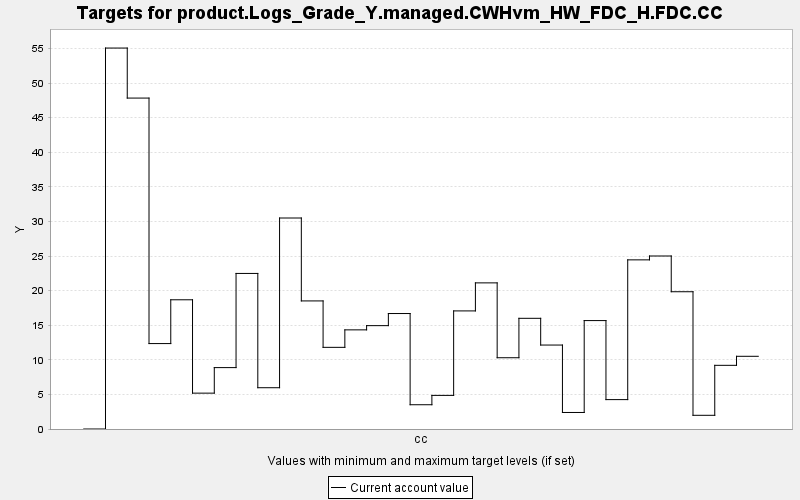

Values plotted in this chart, from the file beside it:
TARGET, PERIOD, YEAR, PERIODWIDTH, MINIMUM, MAXIMUM, MINWEIGHT, MAXWEIGHT, CURRENT, SUMMARY
product.Logs_Grade_Y.managed.CWHvm_HW_FD…, 0, 0, 10.0, 0.0, 10000, 1.0, 1.0, 0.0, 0.0
product.Logs_Grade_Y.managed.CWHvm_HW_FD…, 1, 10, 10.0, 0.0, 10000, 1.0, 1.0, 55.06, 0.0
product.Logs_Grade_Y.managed.CWHvm_HW_FD…, 2, 20, 10.0, 0.0, 10000, 1.0, 1.0, 47.83, 0.0
product.Logs_Grade_Y.managed.CWHvm_HW_FD…, 3, 30, 10.0, 0.0, 10000, 1.0, 1.0, 12.35, 0.0
product.Logs_Grade_Y.managed.CWHvm_HW_FD…, 4, 40, 10.0, 0.0, 10000, 1.0, 1.0, 18.68, 0.0
product.Logs_Grade_Y.managed.CWHvm_HW_FD…, 5, 50, 10.0, 0.0, 10000, 1.0, 1.0, 5.183, 0.0
product.Logs_Grade_Y.managed.CWHvm_HW_FD…, 6, 60, 10.0, 0.0, 10000, 1.0, 1.0, 8.874, 0.0
product.Logs_Grade_Y.managed.CWHvm_HW_FD…, 7, 70, 10.0, 0.0, 10000, 1.0, 1.0, 22.48, 0.0
product.Logs_Grade_Y.managed.CWHvm_HW_FD…, 8, 80, 10.0, 0.0, 10000, 1.0, 1.0, 5.967, 0.0
product.Logs_Grade_Y.managed.CWHvm_HW_FD…, 9, 90, 10.0, 0.0, 10000, 1.0, 1.0, 30.5, 0.0
product.Logs_Grade_Y.managed.CWHvm_HW_FD…, 10, 100, 10.0, 0.0, 10000, 1.0, 1.0, 18.51, 0.0
product.Logs_Grade_Y.managed.CWHvm_HW_FD…, 11, 110, 10.0, 0.0, 10000, 1.0, 1.0, 11.8, 0.0
product.Logs_Grade_Y.managed.CWHvm_HW_FD…, 12, 120, 10.0, 0.0, 10000, 1.0, 1.0, 14.33, 0.0
product.Logs_Grade_Y.managed.CWHvm_HW_FD…, 13, 130, 10.0, 0.0, 10000, 1.0, 1.0, 14.94, 0.0
product.Logs_Grade_Y.managed.CWHvm_HW_FD…, 14, 140, 10.0, 0.0, 10000, 1.0, 1.0, 16.69, 0.0
product.Logs_Grade_Y.managed.CWHvm_HW_FD…, 15, 150, 10.0, 0.0, 10000, 1.0, 1.0, 3.507, 0.0
product.Logs_Grade_Y.managed.CWHvm_HW_FD…, 16, 160, 10.0, 0.0, 10000, 1.0, 1.0, 4.858, 0.0
product.Logs_Grade_Y.managed.CWHvm_HW_FD…, 17, 170, 10.0, 0.0, 10000, 1.0, 1.0, 17.07, 0.0
product.Logs_Grade_Y.managed.CWHvm_HW_FD…, 18, 180, 10.0, 0.0, 10000, 1.0, 1.0, 21.12, 0.0
product.Logs_Grade_Y.managed.CWHvm_HW_FD…, 19, 190, 10.0, 0.0, 10000, 1.0, 1.0, 10.3, 0.0
product.Logs_Grade_Y.managed.CWHvm_HW_FD…, 20, 200, 10.0, 0.0, 10000, 1.0, 1.0, 16, 0.0
product.Logs_Grade_Y.managed.CWHvm_HW_FD…, 21, 210, 10.0, 0.0, 10000, 1.0, 1.0, 12.13, 0.0
product.Logs_Grade_Y.managed.CWHvm_HW_FD…, 22, 220, 10.0, 0.0, 10000, 1.0, 1.0, 2.389, 0.0
product.Logs_Grade_Y.managed.CWHvm_HW_FD…, 23, 230, 10.0, 0.0, 10000, 1.0, 1.0, 15.67, 0.0
product.Logs_Grade_Y.managed.CWHvm_HW_FD…, 24, 240, 10.0, 0.0, 10000, 1.0, 1.0, 4.248, 0.0
product.Logs_Grade_Y.managed.CWHvm_HW_FD…, 25, 250, 10.0, 0.0, 10000, 1.0, 1.0, 24.45, 0.0
product.Logs_Grade_Y.managed.CWHvm_HW_FD…, 26, 260, 10.0, 0.0, 10000, 1.0, 1.0, 25, 0.0
product.Logs_Grade_Y.managed.CWHvm_HW_FD…, 27, 270, 10.0, 0.0, 10000, 1.0, 1.0, 19.84, 0.0
product.Logs_Grade_Y.managed.CWHvm_HW_FD…, 28, 280, 10.0, 0.0, 10000, 1.0, 1.0, 1.98, 0.0
product.Logs_Grade_Y.managed.CWHvm_HW_FD…, 29, 290, 10.0, 0.0, 10000, 1.0, 1.0, 9.203, 0.0
product.Logs_Grade_Y.managed.CWHvm_HW_FD…, 30, 300, 10.0, 0.0, 10000, 1.0, 1.0, 10.51, 0.0
